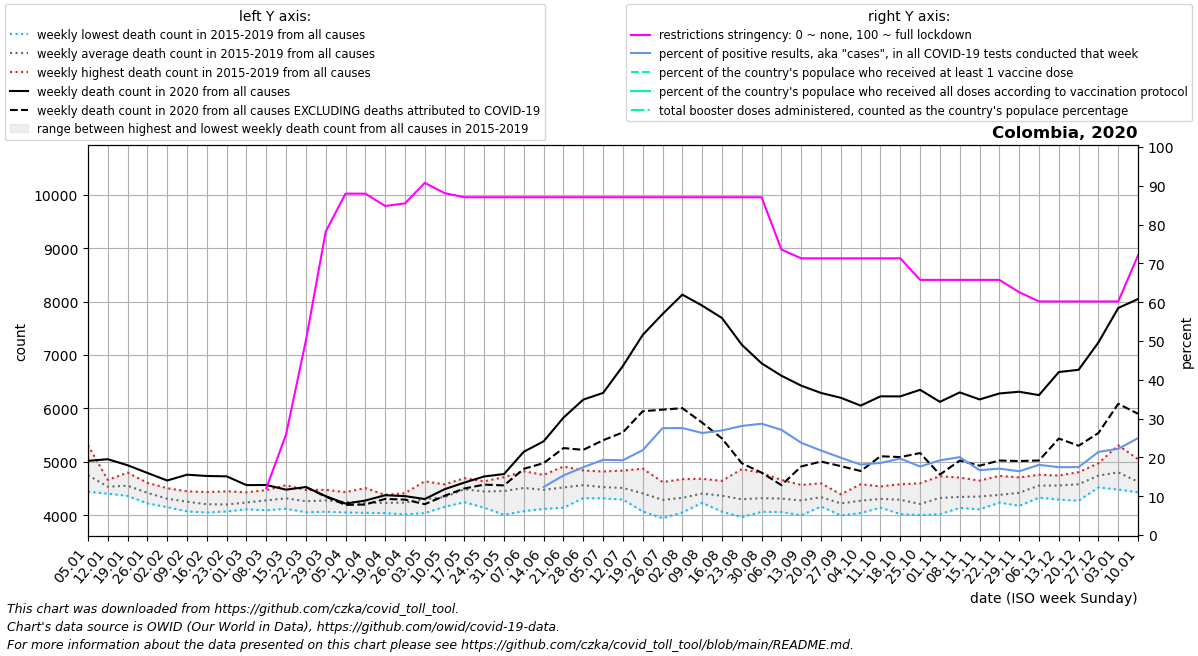

Source data for this figure (header and first rows):
date, location, time_unit, time, deaths_2010_all_ages, deaths_2011_all_ages, deaths_2012_all_ages, deaths_2013_all_ages, deaths_2014_all_ages, deaths_2015_all_ages, deaths_2016_all_ages, deaths_2017_all_ages, deaths_2018_all_ages, deaths_2019_all_ages, deaths_2020_all_ages, deaths_2021_all_ages, deaths_2022_all_ages, new_deaths, new_cases_smoothed, new_tests_smoothed, positive_test_percent, stringency_index, people_vaccinated, people_fully_vaccinated
2020-01-05, Colombia, weekly, 1, , , , , , 4725, 4442, 4601, 4683, 5311, 5019, 8049, 6393, , , , , , , 
2020-01-12, Colombia, weekly, 2, , , , , , 4565, 4405, 4614, 4431, 4663, 5050, 8535, 7066, , , , , , , 
2020-01-19, Colombia, weekly, 3, , , , , , 4506, 4363, 4512, 4589, 4798, 4937, 8572, 7893, , , , , , , 
2020-01-26, Colombia, weekly, 4, , , , , , 4264, 4222, 4440, 4608, 4566, 4793, 7750, 8278, , , , , , , 
2020-02-02, Colombia, weekly, 5, , , , , , 4170, 4152, 4272, 4450, 4507, 4651, 7098, 7737, , , , , , , 
2020-02-09, Colombia, weekly, 6, , , , , , 4072, 4095, 4291, 4367, 4449, 4760, 6398, 6896, , , , , , , 
2020-02-16, Colombia, weekly, 7, , , , , , 4052, 4108, 4142, 4296, 4435, 4736, 5967, 6104, , , , , , , 
2020-02-23, Colombia, weekly, 8, , , , , , 4091, 4072, 4174, 4225, 4449, 4729, 5620, 5445, , , , , , , 
2020-03-01, Colombia, weekly, 9, , , , , , 4112, 4175, 4142, 4337, 4431, 4565, 5620, 5187, , , , , , , 
2020-03-08, Colombia, weekly, 10, , , , , , 4094, 4206, 4223, 4471, 4406, 4567, 5364, 5062, , , , , 12.04, , 
2020-03-15, Colombia, weekly, 11, , , , , , 4246, 4200, 4122, 4564, 4456, 4480, 5650, 4963, , 12.0, , , 25.92, , 
2020-03-22, Colombia, weekly, 12, , , , , , 4057, 4244, 4130, 4410, 4474, 4529, 6009, 4962, 2.0, 119.4, , , 50.14, , 
2020-03-29, Colombia, weekly, 13, , , , , , 4176, 4066, 4477, 4209, 4464, 4358, 6552, 4885, 8.0, 362.6, , , 78.17, , 
2020-04-05, Colombia, weekly, 14, , , , , , 4052, 4098, 4319, 4349, 4433, 4219, 7273, 4912, 25.0, 660.4, , , 87.96, , 
2020-04-12, Colombia, weekly, 15, , , , , , 4047, 4137, 4151, 4308, 4510, 4276, 8513, 4779, 74.0, 1072, , , 87.96, , 
2020-04-19, Colombia, weekly, 16, , , , , , 4040, 4196, 4230, 4311, 4383, 4376, 8866, 4986, 70.0, 1061, , , 84.79, , 
2020-04-26, Colombia, weekly, 17, , , , , , 4018, 4092, 4275, 4387, 4414, 4359, 8845, 4928, 65.0, 1346, , , 85.45, , 
2020-05-03, Colombia, weekly, 18, , , , , , 4167, 4154, 4042, 4507, 4636, 4304, 8963, 5172, 96.0, 1968, , , 90.74, , 
2020-05-10, Colombia, weekly, 19, , , , , , 4223, 4301, 4158, 4436, 4579, 4488, 9059, 5128, 123.0, 2913, , , 88.1, , 
2020-05-17, Colombia, weekly, 20, , , , , , 4245, 4611, 4488, 4695, 4397, 4613, 9138, 5113, 111.0, 4078, , , 87.04, , 
2020-05-24, Colombia, weekly, 21, , , , , , 4142, 4509, 4316, 4625, 4637, 4727, 9382, 5155, 153.0, 4939, , , 87.04, , 
2020-05-31, Colombia, weekly, 22, , , , , , 4010, 4549, 4467, 4714, 4532, 4772, 9871, 5299, 212.0, 7004, , , 87.04, , 
2020-06-07, Colombia, weekly, 23, , , , , , 4078, 4525, 4313, 4816, 4824, 5190, 10196, 5346, 320.0, 9420, , , 87.04, , 
2020-06-14, Colombia, weekly, 24, , , , , , 4119, 4513, 4303, 4757, 4693, 5385, 10557, 5375, 408.0, 10505, 73008, 12.39, 87.04, , 
2020-06-21, Colombia, weekly, 25, , , , , , 4254, 4484, 4142, 4813, 4913, 5828, 10600, 5401, 570.0, 14941, 96964, 15.35, 87.04, , 
2020-06-28, Colombia, weekly, 26, , , , , , 4322, 4515, 4379, 4839, 4766, 6166, 10407, 5877, 941.0, 20636, 117796, 17.49, 87.04, , 
2020-07-05, Colombia, weekly, 27, , , , , , 4346, 4316, 4366, 4789, 4820, 6291, 9701, 5938, 886.0, 24820, 128167, 19.37, 87.04, , 
2020-07-12, Colombia, weekly, 28, , , , , , 4313, 4295, 4372, 4739, 4837, 6796, 8893, 5949, 1243, 29032, 150397, 19.28, 87.04, , 
2020-07-19, Colombia, weekly, 29, , , , , , 4105, 4072, 4305, 4695, 4873, 7377, 7758, 5414, 1429, 39776, 181991, 21.87, 87.04, , 
2020-07-26, Colombia, weekly, 30, , , , , , 3945, 4156, 4231, 4491, 4623, 7767, 7145, 5452, 1789, 51498, 187252, 27.53, 87.04, , 
2020-08-02, Colombia, weekly, 31, , , , , , 4053, 4143, 4335, 4429, 4676, 8131, 6379, 5282, 2125, 60392, 218730, 27.57, 87.04, , 
2020-08-09, Colombia, weekly, 32, , , , , , 4281, 4263, 4234, 4574, 4683, 7926, 5887, 5253, 2192, 70272, 267683, 26.29, 87.04, , 
2020-08-16, Colombia, weekly, 33, , , , , , 4067, 4154, 4356, 4607, 4645, 7693, 5672, 5045, 2255, 76675, 284485, 26.95, 87.04, , 
2020-08-23, Colombia, weekly, 34, , , , , , 3967, 4019, 4193, 4457, 4865, 7193, 5382, 5161, 2219, 77647, 276849, 28.11, 87.04, , 
2020-08-30, Colombia, weekly, 35, , , , , , 4065, 4103, 4215, 4427, 4792, 6845, 5140, 5209, 2047, 69751, 243165, 28.68, 87.04, , 
2020-09-06, Colombia, weekly, 36, , , , , , 4205, 4061, 4224, 4414, 4662, 6613, 5096, 5125, 2049, 60391, 222833, 27.11, 73.55, , 
2020-09-13, Colombia, weekly, 37, , , , , , 4113, 4000, 4329, 4382, 4568, 6427, 5028, 4870, 1512, 53027, 223375, 23.76, 71.3, , 
2020-09-20, Colombia, weekly, 38, , , , , , 4186, 4164, 4345, 4400, 4599, 6290, 5258, 4866, 1284, 49215, 226344, 21.76, 71.3, , 
2020-09-27, Colombia, weekly, 39, , , , , , 4190, 3998, 4248, 4285, 4392, 6200, 5045, 4852, 1280, 47961, 240804, 19.93, 71.3, , 
2020-10-04, Colombia, weekly, 40, , , , , , 4201, 4043, 4282, 4257, 4582, 6053, 5178, 4955, 1224, 44503, 245710, 18.14, 71.3, , 
2020-10-11, Colombia, weekly, 41, , , , , , 4143, 4162, 4351, 4339, 4540, 6227, 5100, 5007, 1122, 50314, 270416, 18.58, 71.3, , 
2020-10-18, Colombia, weekly, 42, , , , , , 4022, 4127, 4416, 4306, 4581, 6226, 5035, 5062, 1136, 51918, 263534, 19.69, 71.3, , 
2020-10-25, Colombia, weekly, 43, , , , , , 4004, 4049, 4151, 4253, 4600, 6349, 5078, , 1184, 52430, 297136, 17.65, 65.74, , 
2020-11-01, Colombia, weekly, 44, , , , , , 4209, 4021, 4273, 4391, 4732, 6124, 5153, , 1361, 62764, 325983, 19.25, 65.74, , 
2020-11-08, Colombia, weekly, 45, , , , , , 4138, 4155, 4399, 4317, 4706, 6301, 5315, , 1276, 64685, 322310, 20.07, 65.74, , 
2020-11-15, Colombia, weekly, 46, , , , , , 4334, 4111, 4191, 4472, 4649, 6169, 5313, , 1240, 55722, 333489, 16.71, 65.74, , 
2020-11-22, Colombia, weekly, 47, , , , , , 4276, 4237, 4251, 4407, 4738, 6281, 5303, , 1256, 52194, 304841, 17.12, 65.74, , 
2020-11-29, Colombia, weekly, 48, , , , , , 4260, 4178, 4363, 4595, 4709, 6313, 5519, , 1297, 55037, 334730, 16.43, 62.57, , 
2020-12-06, Colombia, weekly, 49, , , , , , 4330, 4438, 4541, 4713, 4758, 6250, 5631, , 1224, 62503, 345772, 18.08, 60.19, , 
2020-12-13, Colombia, weekly, 50, , , , , , 4295, 4571, 4456, 4719, 4744, 6682, 5507, , 1245, 57220, 327372, 17.48, 60.19, , 
2020-12-20, Colombia, weekly, 51, , , , , , 4273, 4566, 4518, 4744, 4808, 6724, 5897, , 1422, 69200, 393974, 17.5, 60.19, , 
2020-12-27, Colombia, weekly, 52, , , , , , 4522, 4747, 4542, 4935, 4973, 7237, 5956, , 1696, 88207, 412783, 21.42, 60.19, , 
2021-01-03, Colombia, weekly, 53, , , , , 4725, 4482, 4601, 4683, 5311, 5019, 7881, 6393, , 1794, 82516, 371264, 22.23, 60.19, , 
2021-01-10, Colombia, weekly, 1, , , , , 4565, 4442, 4614, 4431, 4663, 5050, 8049, 7066, , 2149, 96439, 386393, 24.96, 72.09, , 
